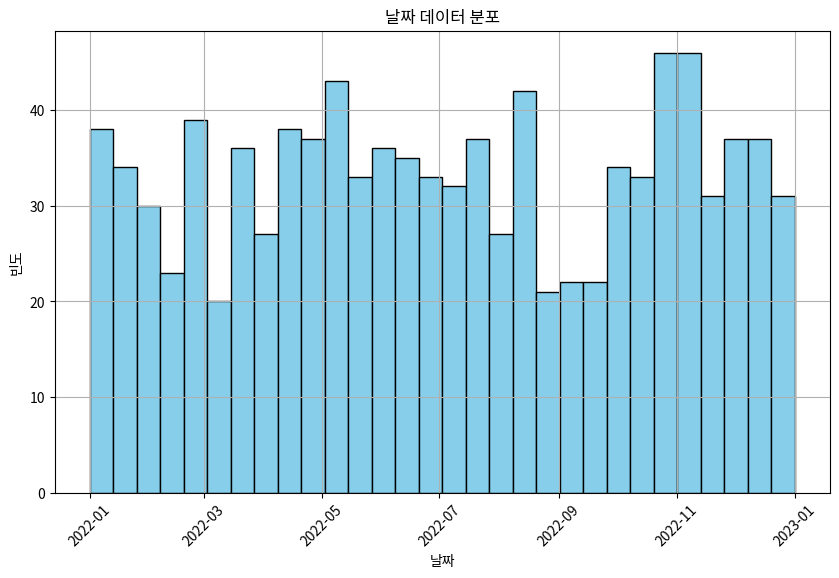

Write Python code to recreate this figure.
import pandas as pd
import numpy as np
import random
import matplotlib.pyplot as plt

# 더 많은 데이터를 위한 예시 리스트 생성
num_data_points = 1000
start_date = '2022-01-01'
end_date = '2022-12-31'

# start_date와 end_date 사이의 날짜를 생성하여 리스트에 추가
data = [pd.Timestamp(start_date) + pd.Timedelta(days=random.randint(0, 365)) for _ in range(num_data_points)]

# 리스트를 DataFrame으로 변환
df = pd.DataFrame({'date_strings': data})

# 문자열 형식인 날짜를 datetime 형식으로 변환
df['dates'] = pd.to_datetime(df['date_strings'])

# 새로운 figure 생성
plt.figure(figsize=(10, 6))

# 히스토그램 그리기
plt.hist(df['dates'], bins=30, color='skyblue', edgecolor='black')
plt.title('날짜 데이터 분포')
plt.xlabel('날짜')
plt.ylabel('빈도')
plt.xticks(rotation=45)
plt.grid(True)
plt.show()